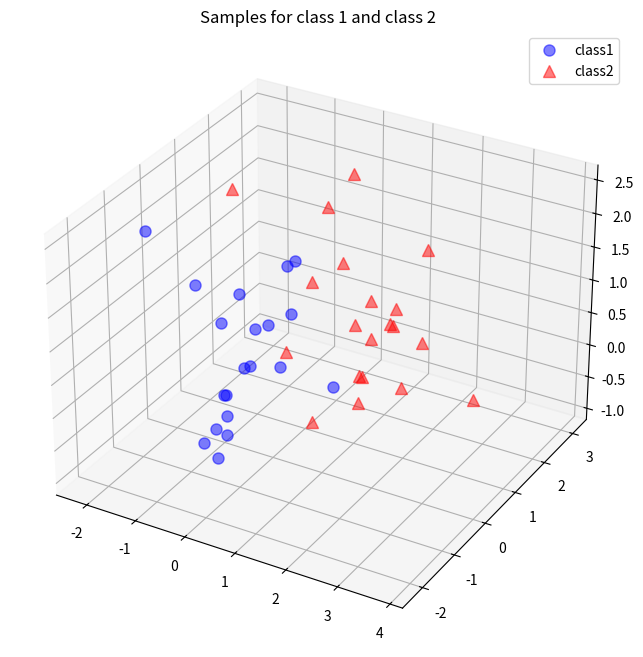

The matplotlib source for this figure:
# %%
# learning by example
from matplotlib.patches import FancyArrowPatch
from matplotlib import pyplot as plt
from mpl_toolkits.mplot3d import Axes3D
from mpl_toolkits.mplot3d import proj3d
import numpy as np

mu_vec1 = np.array([0, 0, 0])
cov_mat1 = np.array([[1, 0, 0], [0, 1, 0], [0, 0, 1]])
class1_sample = np.random.multivariate_normal(mu_vec1, cov_mat1, 20).T

mu_vec2 = np.array([1, 1, 1])
cov_mat2 = np.array([[1, 0, 0], [0, 1, 0], [0, 0, 1]])
class2_sample = np.random.multivariate_normal(mu_vec2, cov_mat2, 20).T

print(class1_sample)


# %%
fig = plt.figure(figsize=(8, 8))
ax = fig.add_subplot(111, projection='3d')
plt.rcParams['legend.fontsize'] = 10
ax.plot(class1_sample[0, :], class1_sample[1, :], class1_sample[2, :],
        'o', markersize=8, color='blue', alpha=0.5, label='class1')
ax.plot(class2_sample[0, :], class2_sample[1, :], class2_sample[2, :],
        '^', markersize=8, alpha=0.5, color='red', label='class2')

plt.title('Samples for class 1 and class 2')
ax.legend(loc='upper right')

plt.show()


# %%
all_samples = np.concatenate((class1_sample, class2_sample), axis=1)

# %%
mean_x = np.mean(all_samples[0, :])
mean_y = np.mean(all_samples[1, :])
mean_z = np.mean(all_samples[2, :])

mean_vector = np.array([[mean_x], [mean_y], [mean_z]]).ravel()

print('Mean Vector:\n', mean_vector)

# %%
cov_mat = np.cov(all_samples)
print('Covariance Matrix:\n', cov_mat)

# %%
eig_val_cov, eig_vec_cov = np.linalg.eig(cov_mat)
print(eig_val_cov)
print(eig_vec_cov)


# %%
class Arrow3D(FancyArrowPatch):
    def __init__(self, xs, ys, zs, *args, **kwargs):
        FancyArrowPatch.__init__(self, (0, 0), (0, 0), *args, **kwargs)
        self._verts3d = xs, ys, zs

    def draw(self, renderer):
        xs3d, ys3d, zs3d = self._verts3d
        xs, ys, zs = proj3d.proj_transform(xs3d, ys3d, zs3d, renderer.M)
        self.set_positions((xs[0], ys[0]), (xs[1], ys[1]))
        FancyArrowPatch.draw(self, renderer)


fig = plt.figure(figsize=(7, 7))
ax = fig.add_subplot(111, projection='3d')

ax.plot(all_samples[0, :], all_samples[1, :], all_samples[2,
                                                          :], 'o', markersize=8, color='green', alpha=0.2)
ax.plot([mean_x], [mean_y], [mean_z], 'o',
        markersize=10, color='red', alpha=0.5)
for v in eig_vec_cov.T:
    a = Arrow3D([mean_x, v[0]], [mean_y, v[1]], [mean_z, v[2]],
                mutation_scale=20, lw=3, arrowstyle="-|>", color="r")
    ax.add_artist(a)
ax.set_xlabel('x_values')
ax.set_ylabel('y_values')
ax.set_zlabel('z_values')

plt.title('Eigenvectors')

plt.show()

# %%
eig_pairs = [(np.abs(eig_val_cov[i]), eig_vec_cov[:, i])
             for i in range(len(eig_val_cov))]
eig_pairs.sort(key=lambda x: x[0], reverse=True)
for i in eig_pairs:
    print(i[0])


# %%
matrix_w = np.hstack((eig_pairs[0][1].reshape(
    3, 1), eig_pairs[1][1].reshape(3, 1)))
print('Matrix W:\n', matrix_w)


# %%
transformed = matrix_w.T.dot(all_samples)
plt.plot(transformed[0, 0:20], transformed[1, 0:20], 'o',
         markersize=7, color='blue', alpha=0.5, label='class1')
plt.plot(transformed[0, 20:40], transformed[1, 20:40], '^',
         markersize=7, color='red', alpha=0.5, label='class2')
plt.xlim([-4, 4])
plt.ylim([-4, 4])
plt.xlabel('x_values')
plt.ylabel('y_values')
plt.legend()
plt.title('Transformed samples with class labels')

plt.show()
